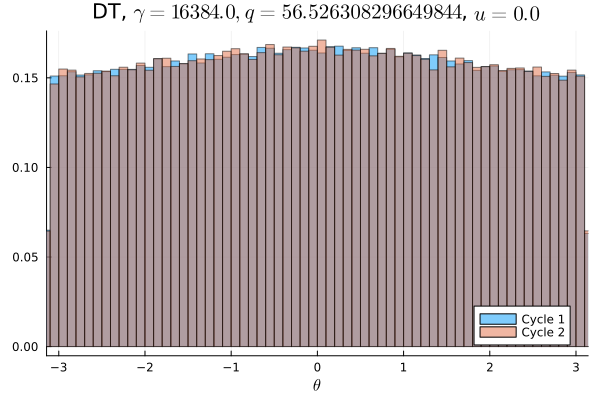

Data behind this chart, as committed beside it:
Cycle 1, Cycle 2
0.009706, 0.009422
0.009506, 0.009434
0.009497, 0.009441
0.009422, 0.009894
0.009716, 0.009691
0.009666, 0.009544
0.009453, 0.009369
0.009569, 0.009331
0.009609, 0.009612
0.009513, 0.009694
0.009819, 0.009956
0.009588, 0.009437
0.009834, 0.009531
0.009669, 0.00965
0.009647, 0.009825
0.009756, 0.009928
0.009644, 0.00945
0.01, 0.009969
0.009806, 0.009978
0.009866, 0.009588
0.01012, 0.01003
0.009725, 0.01016
0.009934, 0.01018
0.01009, 0.009747
0.009919, 0.01008
0.009978, 0.009769
0.01002, 0.009919
0.01029, 0.01033
0.009838, 0.009881
0.01024, 0.01021
0.01043, 0.009956
0.01, 0.01035
0.009872, 0.01011
0.01037, 0.01042
0.01024, 0.01022
0.01031, 0.01059
0.01, 0.01025
0.01028, 0.01011
0.01038, 0.01016
0.01035, 0.01043
0.0104, 0.0103
0.01063, 0.01057
0.01023, 0.01039
0.01045, 0.01022
0.01037, 0.01047
0.01039, 0.01048
0.01044, 0.01056
0.01067, 0.01037
0.01024, 0.01039
0.0105, 0.01053
0.01013, 0.01066
0.01049, 0.01078
0.01066, 0.01041
0.01026, 0.01027
0.01065, 0.01039
0.01028, 0.01038
0.0105, 0.01036
0.01056, 0.01041
0.01027, 0.01048
0.01044, 0.01017
... 40 more rows
